Run: headless pygame with SDL's dummy video driver; simulated clock (each Clock.tick advances the game by its frame time, no real sleeping); random seed 0; keys injected as events and as key.get_pressed() state; mouse plan: one left click at the window centre at the start of phase 2, then a move to the lower-right quarter at the start of phase 3.
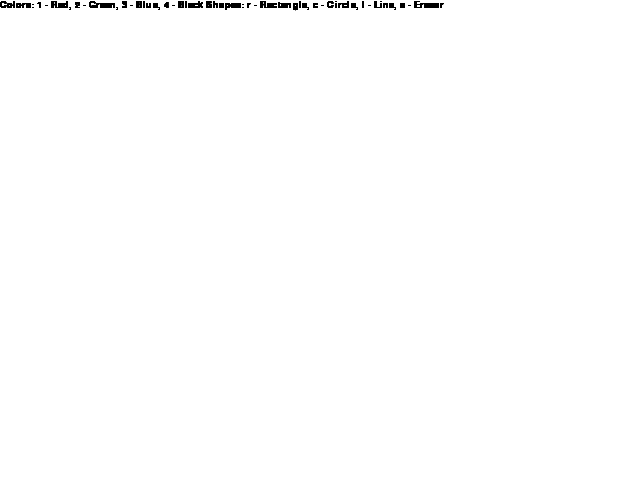
Frame 1 of 4 · flips 1–60 · no input
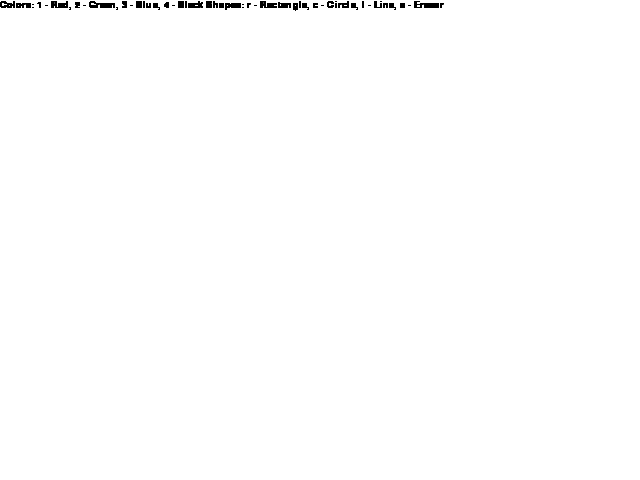
Frame 2 of 4 · flips 61–180 · clicked the window centre · tapped SPACE, RETURN · held RIGHT (→), D
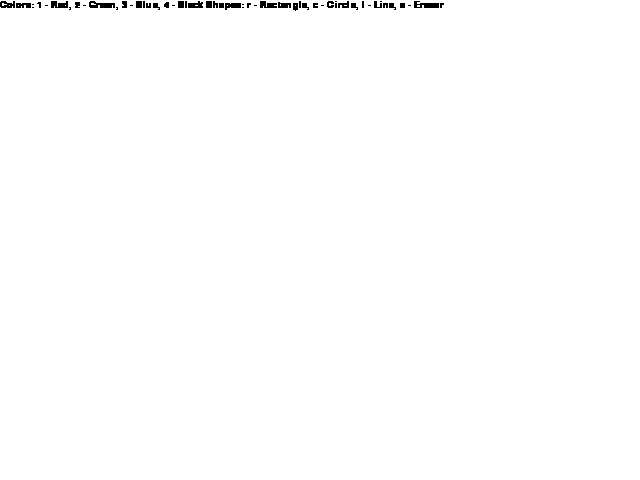
Frame 3 of 4 · flips 181–300 · moved the mouse to the lower-right quarter · held DOWN (↓), S
Frame 4 of 4 · flips 301–420 · held LEFT (←), A, UP (↑), W · screen unchanged from frame 3, image omitted

The pygame program that drew these frames:

import pygame

def setRectangle(x1, y1, x2, y2):
    x = min(x1, x2)
    y = min(y1, y2)
    x2 = abs(x1 - x2)
    y2 = abs(y1 - y2)
    return (x, y, x2, y2)

def setCircle(x1, y1, x2, y2):
    radius = abs(x1 + y1 - x2 - y2) / 4
    return [(x1 + radius, y1 + radius), radius]


def main():
    pygame.init()
    screen = pygame.display.set_mode((640, 480))
    layer = pygame.Surface((640, 480))

    clock = pygame.time.Clock()
    font = pygame.font.SysFont("comicsansms", 14)
    binds = font.render("Colors: 1 - Red, 2 - Green, 3 - Blue, 4 - Black Shapes: r - Rectangle, c - Circle, l - Line, e - Eraser", True, "Black")

    mode = 'black'
    x_start = 0
    y_start = 0
    cur_x = x_start
    cur_y = y_start
    currentDrawingShape = None
    MouseDown = False

    layer.fill((255, 255, 255))
    screen.fill((255, 255, 255))

    while True:
        pressed = pygame.key.get_pressed()
        for event in pygame.event.get():
            
            # determin if X was clicked
            if event.type == pygame.QUIT:
                return
                # determine if a key was pressed
            if event.type == pygame.KEYDOWN:    
                #sets 1, 2, 3, 4 keys for changing color
                if event.key == pygame.K_1:
                    mode = 'red'
                elif event.key == pygame.K_2:
                    mode = 'green'
                elif event.key == pygame.K_3:
                    mode = 'blue'
                elif event.key == pygame.K_4:
                    mode = 'black'
                
                #sets r and c keys for choosing shape to draw (rectangle, circle or line)
                elif event.key == pygame.K_r:
                    currentDrawingShape = "Rectangle"
                elif event.key == pygame.K_c:
                    currentDrawingShape = "Circle"
                elif event.key == pygame.K_l:
                    currentDrawingShape = "Line"
                #choose eraser
                elif event.key == pygame.K_e:
                    currentDrawingShape = "Eraser"
                #start of drawing position
            if event.type == pygame.MOUSEBUTTONDOWN:
                if event.button == 1: #left click
                    cur_x = event.pos[0]
                    cur_y = event.pos[1]
                    x_start = cur_x
                    y_start = cur_y
                    MouseDown = True

            if event.type == pygame.MOUSEBUTTONUP:
                if event.button == 1:
                    MouseDown = False
                    layer.blit(screen, (0, 0))

            if event.type == pygame.MOUSEMOTION:
                    if MouseDown == True:
                        if currentDrawingShape == "Rectangle":
                            screen.blit(layer, (0, 0))
                            cur_x = event.pos[0]
                            cur_y = event.pos[1]
                            pygame.draw.rect(screen, mode, setRectangle(x_start, y_start, cur_x, cur_y), 1)
                        
                        elif currentDrawingShape == "Circle":
                            screen.blit(layer, (0, 0))
                            cur_x = event.pos[0]
                            cur_y = event.pos[1]
                            pygame.draw.circle(screen, mode, setCircle(x_start, y_start, cur_x, cur_y)[0], setCircle(x_start, y_start, cur_x, cur_y)[1], 1)
                        
                        elif currentDrawingShape == "Line":
                            x_start = cur_x
                            y_start = cur_y
                            cur_x = event.pos[0]
                            cur_y = event.pos[1]
                            pygame.draw.line(screen, mode, (x_start, y_start), (cur_x, cur_y))
                        
                        elif currentDrawingShape == "Eraser":
                            x_start = cur_x
                            y_start = cur_y
                            cur_x = event.pos[0]
                            cur_y = event.pos[1]
                            pygame.draw.line(screen, (255, 255, 255), (x_start, y_start), (cur_x, cur_y), 50)
        
        screen.blit(binds, (0, 0))
        pygame.display.flip()
        
        clock.tick(60)
    
main()
